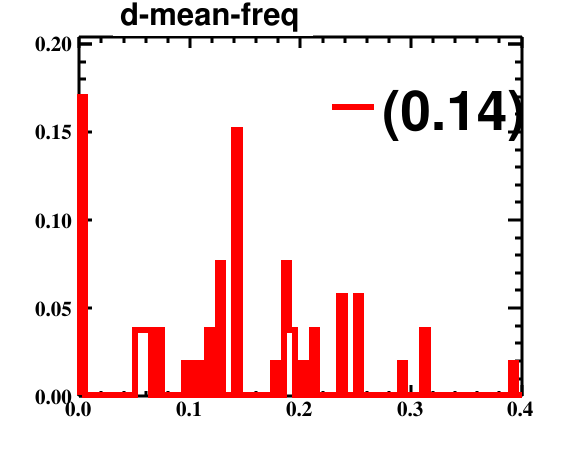

The file beside this chart, header and first rows:
bin_low_edge, contents, binerror, xtitle, binlabel
-0.005, 0.0, 0.0, , 
0.0, 0.1698, 0.4121, , 
0.005, 0.0, 0.0, , 
0.01, 0.0, 0.0, , 
0.015, 0.0, 0.0, , 
0.02, 0.0, 0.0, , 
0.025, 0.0, 0.0, , 
0.03, 0.0, 0.0, , 
0.035, 0.0, 0.0, , 
0.04, 0.0, 0.0, , 
0.045, 0.0, 0.0, , 
0.05, 0.03774, 0.1943, , 
0.055, 0.03774, 0.1943, , 
0.06, 0.03774, 0.1943, , 
0.065, 0.0, 0.0, , 
0.07, 0.03774, 0.1943, , 
0.075, 0.0, 0.0, , 
0.08, 0.0, 0.0, , 
0.085, 0.0, 0.0, , 
0.09, 0.0, 0.0, , 
0.095, 0.01887, 0.1374, , 
0.1, 0.0, 0.0, , 
0.105, 0.01887, 0.1374, , 
0.11, 0.0, 0.0, , 
0.115, 0.03774, 0.1943, , 
0.12, 0.0, 0.0, , 
0.125, 0.07547, 0.2747, , 
0.13, 0.0, 0.0, , 
0.135, 0.0, 0.0, , 
0.14, 0.1509, 0.3885, , 
0.145, 0.0, 0.0, , 
0.15, 0.0, 0.0, , 
0.155, 0.0, 0.0, , 
0.16, 0.0, 0.0, , 
0.165, 0.0, 0.0, , 
0.17, 0.0, 0.0, , 
0.175, 0.01887, 0.1374, , 
0.18, 0.0, 0.0, , 
0.185, 0.07547, 0.2747, , 
0.19, 0.03774, 0.1943, , 
0.195, 0.0, 0.0, , 
0.2, 0.01887, 0.1374, , 
0.205, 0.0, 0.0, , 
0.21, 0.03774, 0.1943, , 
0.215, 0.0, 0.0, , 
0.22, 0.0, 0.0, , 
0.225, 0.0, 0.0, , 
0.23, 0.0, 0.0, , 
0.235, 0.0566, 0.2379, , 
0.24, 0.0, 0.0, , 
0.245, 0.0, 0.0, , 
0.25, 0.0566, 0.2379, , 
0.255, 0.0, 0.0, , 
0.26, 0.0, 0.0, , 
0.265, 0.0, 0.0, , 
0.27, 0.0, 0.0, , 
0.275, 0.0, 0.0, , 
0.28, 0.0, 0.0, , 
0.285, 0.0, 0.0, , 
0.29, 0.01887, 0.1374, , 
... 42 more rows
